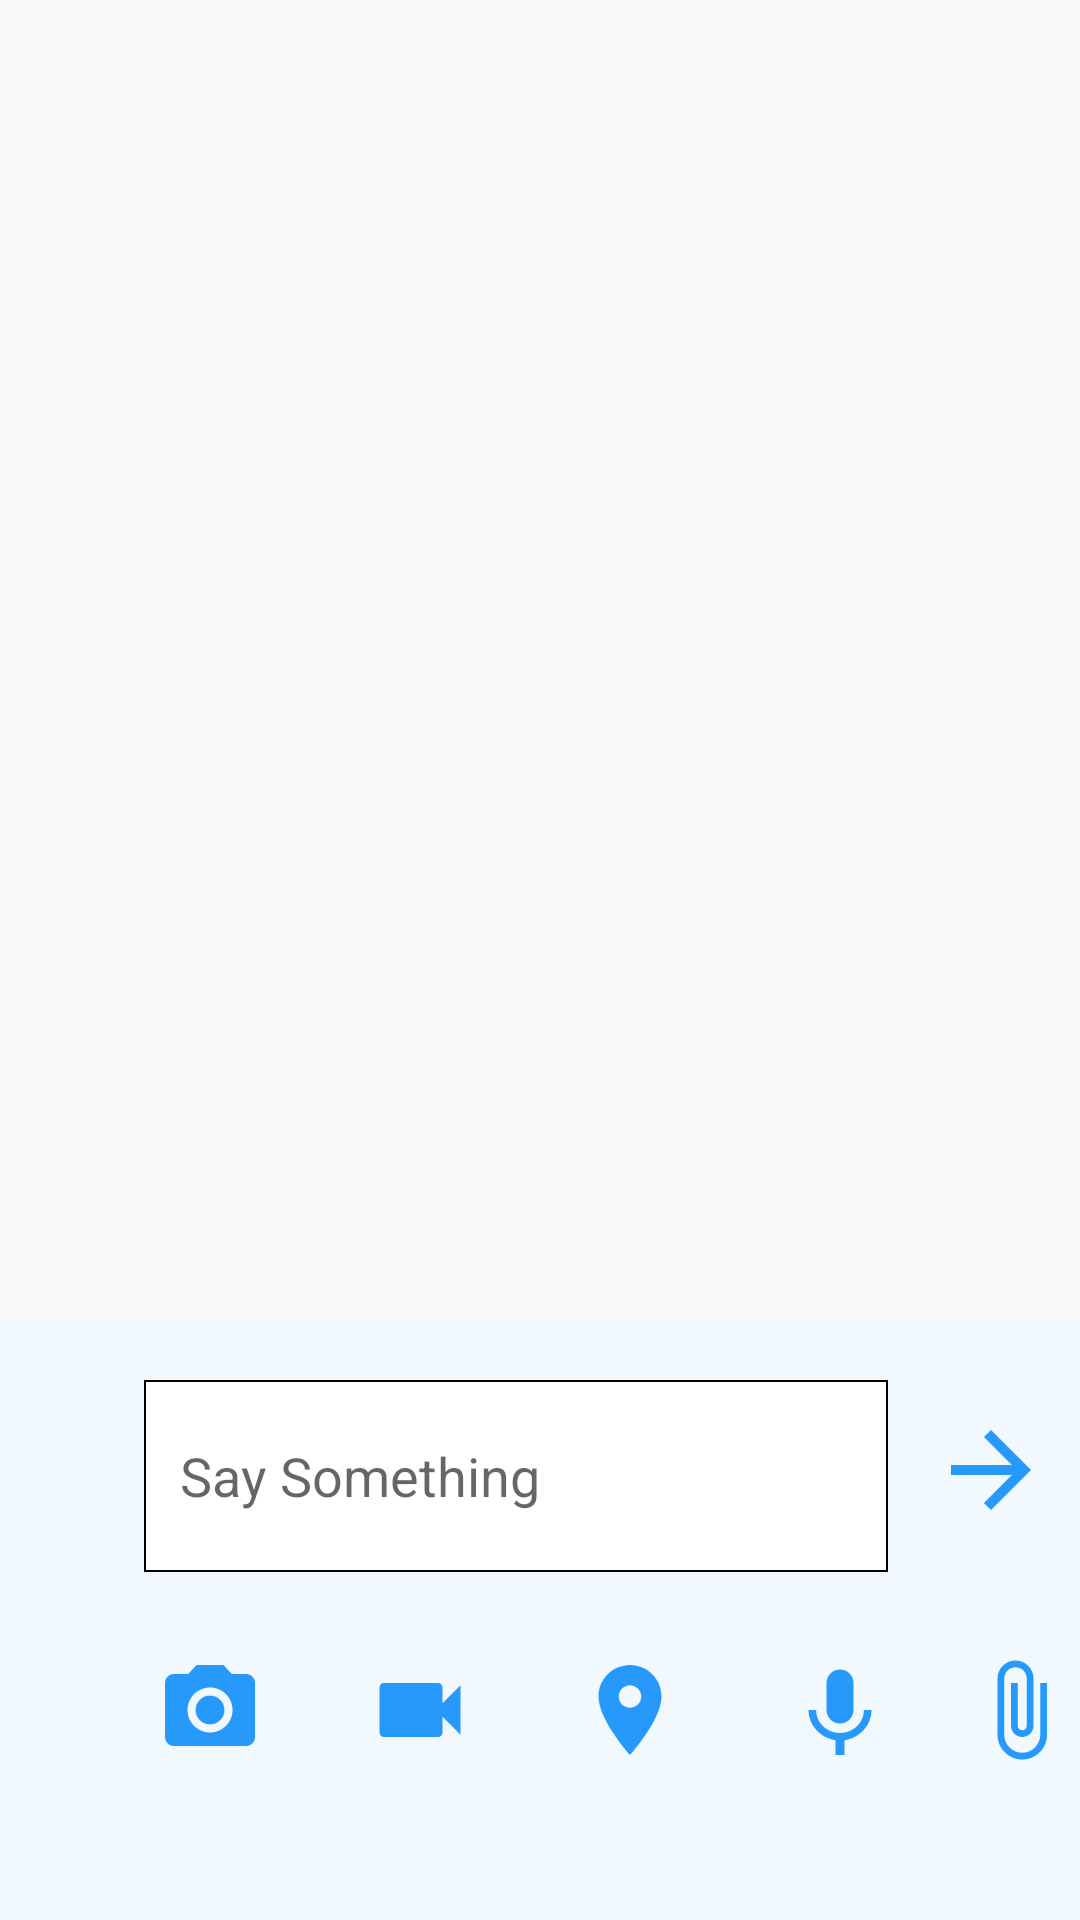

Android layout source for this screen:
<!-- AndroidManifest.xml: application theme AppTheme.NoActionBar -->
<!-- res/layout/activity_chat__acticity.xml -->
<?xml version="1.0" encoding="utf-8"?>
<RelativeLayout xmlns:android="http://schemas.android.com/apk/res/android"
    xmlns:app="http://schemas.android.com/apk/res-auto"
    xmlns:tools="http://schemas.android.com/tools"
    android:layout_width="match_parent"
    android:layout_height="match_parent"
    tools:context=".Chat_Acticity">


    <RelativeLayout
        android:layout_width="match_parent"
        android:layout_height="match_parent"
        android:layout_marginBottom="200dp">

        <androidx.recyclerview.widget.RecyclerView
            android:id="@+id/recycler_view"
            android:layout_width="match_parent"
            android:layout_height="match_parent" />
    </RelativeLayout>

    <RelativeLayout
        android:id="@+id/chatbox"
        android:layout_width="match_parent"
        android:layout_height="200dp"
        android:layout_alignParentBottom="true"
        android:background="#f1f9ff">

        <ImageButton
            android:id="@+id/photo"
            android:layout_width="60dp"
            android:layout_height="60dp"
            android:layout_marginLeft="40dp"
            android:layout_marginTop="100dp"
            android:layout_weight="1"
            android:background=""
            android:contentDescription="@string/todo"
            app:srcCompat="@drawable/ic_photo_camera_black_24dp" />

        <ImageButton
            android:id="@+id/video"
            android:layout_width="60dp"
            android:layout_height="60dp"
            android:layout_marginLeft="110dp"
            android:layout_marginTop="100dp"
            android:layout_weight="1"
            android:background=""
            android:contentDescription="@string/todo"
            app:srcCompat="@drawable/ic_videocam_black_24dp" />

        <ImageButton
            android:id="@+id/location"
            android:layout_width="60dp"
            android:layout_height="60dp"
            android:layout_marginLeft="180dp"
            android:layout_marginTop="100dp"
            android:layout_weight="1"
            android:background=""
            android:contentDescription="@string/todo"
            app:srcCompat="@drawable/ic_location_on_black_24dp" />

        <ImageButton
            android:id="@+id/voice"
            android:layout_width="60dp"
            android:layout_height="60dp"
            android:layout_marginLeft="250dp"
            android:layout_marginTop="100dp"
            android:layout_weight="1"
            android:background=""
            android:contentDescription="@string/todo"
            app:srcCompat="@drawable/ic_keyboard_voice_black_24dp" />

        <ImageButton
            android:id="@+id/attachment"
            android:layout_width="60dp"
            android:layout_height="60dp"
            android:layout_marginLeft="320dp"
            android:layout_marginTop="100dp"
            android:layout_weight="1"
            android:background=""
            android:contentDescription="@string/todo"
            app:srcCompat="@drawable/ic_attach_file_black_24dp" />

        <LinearLayout
            android:layout_width="match_parent"
            android:layout_height="match_parent"
            android:orientation="horizontal">

            <EditText
                android:id="@+id/text_send"
                android:layout_width="match_parent"
                android:layout_height="64dp"
                android:layout_centerHorizontal="true"
                android:layout_marginLeft="48dp"
                android:layout_marginTop="20dp"
                android:layout_marginRight="64dp"
                android:background="@drawable/border"
                android:ems="10"
                android:hint="Say Something"
                android:inputType="textPersonName"
                android:paddingLeft="12dp"

                android:paddingTop="5dp"
                android:paddingRight="12dp"
                android:paddingBottom="5dp" />

            <ImageButton
                android:id="@+id/btn_send"
                android:layout_width="60dp"
                android:layout_height="60dp"
                android:layout_marginLeft="-60dp"
                android:layout_marginTop="20dp"
                android:layout_weight="1"
                android:background=""
                android:contentDescription="@string/todo"
                app:srcCompat="@drawable/ic_send_40dp" />
        </LinearLayout>
    </RelativeLayout>
</RelativeLayout>
<!-- resources referenced by this layout -->
<resources>
  <!-- drawable border (drawable) -->
  <shape xmlns:android="http://schemas.android.com/apk/res/android"
          android:shape="rectangle">
  
  
          <stroke
              android:width="2px"
              android:color="#000000" />
          <solid android:color="#ffffff" />
      </shape>
  <!-- drawable ic_attach_file_black_24dp (drawable) -->
  <vector android:height="36dp" android:tint="#2699FB"
      android:viewportHeight="24.0" android:viewportWidth="24.0"
      android:width="36dp" xmlns:android="http://schemas.android.com/apk/res/android">
      <path android:fillColor="#FF000000" android:pathData="M16.5,6v11.5c0,2.21 -1.79,4 -4,4s-4,-1.79 -4,-4V5c0,-1.38 1.12,-2.5 2.5,-2.5s2.5,1.12 2.5,2.5v10.5c0,0.55 -0.45,1 -1,1s-1,-0.45 -1,-1V6H10v9.5c0,1.38 1.12,2.5 2.5,2.5s2.5,-1.12 2.5,-2.5V5c0,-2.21 -1.79,-4 -4,-4S7,2.79 7,5v12.5c0,3.04 2.46,5.5 5.5,5.5s5.5,-2.46 5.5,-5.5V6h-1.5z"/>
  </vector>
  <!-- drawable ic_keyboard_voice_black_24dp (drawable) -->
  <vector android:height="36dp" android:tint="#2699FB"
      android:viewportHeight="24.0" android:viewportWidth="24.0"
      android:width="36dp" xmlns:android="http://schemas.android.com/apk/res/android">
      <path android:fillColor="#FF000000" android:pathData="M12,15c1.66,0 2.99,-1.34 2.99,-3L15,6c0,-1.66 -1.34,-3 -3,-3S9,4.34 9,6v6c0,1.66 1.34,3 3,3zM17.3,12c0,3 -2.54,5.1 -5.3,5.1S6.7,15 6.7,12L5,12c0,3.42 2.72,6.23 6,6.72L11,22h2v-3.28c3.28,-0.48 6,-3.3 6,-6.72h-1.7z"/>
  </vector>
  <!-- drawable ic_location_on_black_24dp (drawable) -->
  <vector android:height="36dp" android:tint="#2699FB"
      android:viewportHeight="24.0" android:viewportWidth="24.0"
      android:width="36dp" xmlns:android="http://schemas.android.com/apk/res/android">
      <path android:fillColor="#FF000000" android:pathData="M12,2C8.13,2 5,5.13 5,9c0,5.25 7,13 7,13s7,-7.75 7,-13c0,-3.87 -3.13,-7 -7,-7zM12,11.5c-1.38,0 -2.5,-1.12 -2.5,-2.5s1.12,-2.5 2.5,-2.5 2.5,1.12 2.5,2.5 -1.12,2.5 -2.5,2.5z"/>
  </vector>
  <!-- drawable ic_photo_camera_black_24dp (drawable) -->
  <vector android:height="36dp" android:tint="#2699FB"
      android:viewportHeight="24.0" android:viewportWidth="24.0"
      android:width="36dp" xmlns:android="http://schemas.android.com/apk/res/android">
      <path android:fillColor="#FF000000" android:pathData="M12,12m-3.2,0a3.2,3.2 0,1 1,6.4 0a3.2,3.2 0,1 1,-6.4 0"/>
      <path android:fillColor="#FF000000" android:pathData="M9,2L7.17,4L4,4c-1.1,0 -2,0.9 -2,2v12c0,1.1 0.9,2 2,2h16c1.1,0 2,-0.9 2,-2L22,6c0,-1.1 -0.9,-2 -2,-2h-3.17L15,2L9,2zM12,17c-2.76,0 -5,-2.24 -5,-5s2.24,-5 5,-5 5,2.24 5,5 -2.24,5 -5,5z"/>
  </vector>
  <!-- drawable ic_send_40dp (drawable) -->
  <vector android:height="40dp" android:tint="#2699FB"
      android:viewportHeight="24.0" android:viewportWidth="24.0"
      android:width="40dp" xmlns:android="http://schemas.android.com/apk/res/android">
      <path android:fillColor="#FF000000" android:pathData="M12,4l-1.41,1.41L16.17,11H4v2h12.17l-5.58,5.59L12,20l8,-8z"/>
  </vector>
  <!-- drawable ic_videocam_black_24dp (drawable) -->
  <vector android:height="36dp" android:tint="#2699FB"
      android:viewportHeight="24.0" android:viewportWidth="24.0"
      android:width="36dp" xmlns:android="http://schemas.android.com/apk/res/android">
      <path android:fillColor="#FF000000" android:pathData="M17,10.5V7c0,-0.55 -0.45,-1 -1,-1H4c-0.55,0 -1,0.45 -1,1v10c0,0.55 0.45,1 1,1h12c0.55,0 1,-0.45 1,-1v-3.5l4,4v-11l-4,4z"/>
  </vector>
  <string name="todo">TODO</string>
  <style name="AppTheme.NoActionBar" parent="Theme.AppCompat.Light.DarkActionBar">
          <item name="windowActionBar">false</item>
          <item name="windowNoTitle">true</item>
          <item name="android:imeFullscreenBackground">@color/colorPrimary</item>
  
  
      </style>
  <color name="colorPrimary">#008577</color>
</resources>
